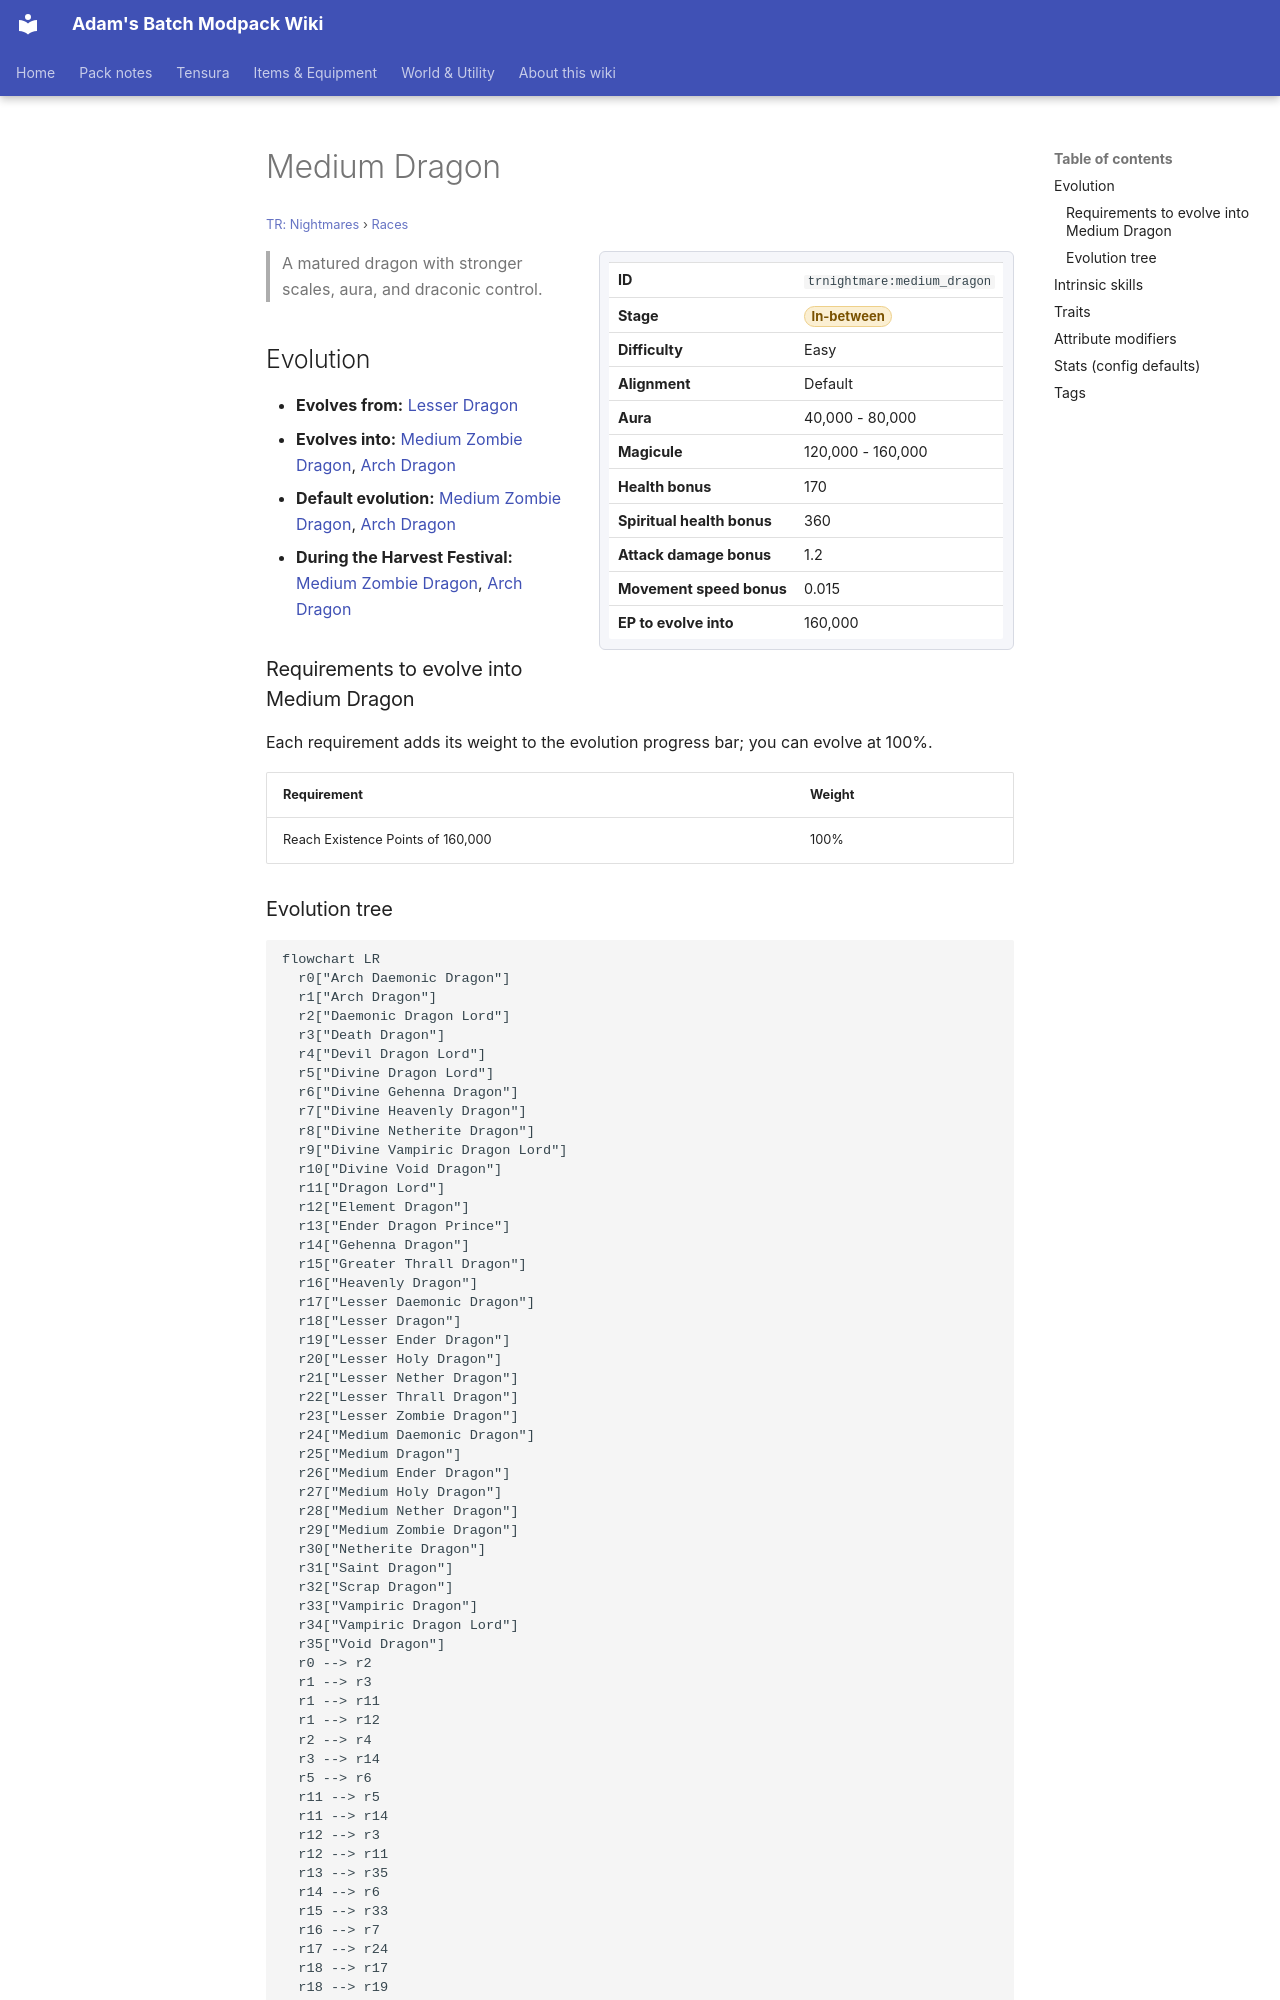

repository: Proteus-Nell/Adams-Batch-MC-Modpack-Wiki · page: tr-nightmares/races/medium-dragon/index.html · generator: mkdocs

# Medium Dragon

<small>[TR: Nightmares](../index.md) &rsaquo; [Races](index.md)</small>

<div class="infobox" markdown>

| | |
|---|---|
| **ID** | `trnightmare:medium_dragon` |
| **Stage** | <span class="stage stage-in-between">In-between</span> |
| **Difficulty** | Easy |
| **Alignment** | Default |
| **Aura** | 40,000 - 80,000 |
| **Magicule** | 120,000 - 160,000 |
| **Health bonus** | 170 |
| **Spiritual health bonus** | 360 |
| **Attack damage bonus** | 1.2 |
| **Movement speed bonus** | 0.015 |
| **EP to evolve into** | 160,000 |

</div>

> A matured dragon with stronger scales, aura, and draconic control.

## Evolution

- **Evolves from:** [Lesser Dragon](lesser-dragon.md)
- **Evolves into:** [Medium Zombie Dragon](medium-zombie-dragon.md), [Arch Dragon](arch-dragon.md)
- **Default evolution:** [Medium Zombie Dragon](medium-zombie-dragon.md), [Arch Dragon](arch-dragon.md)
- **During the Harvest Festival:** [Medium Zombie Dragon](medium-zombie-dragon.md), [Arch Dragon](arch-dragon.md)

### Requirements to evolve into Medium Dragon

Each requirement adds its weight to the evolution progress bar; you can evolve at 100%.

| Requirement | Weight |
|---|---|
| Reach Existence Points of 160,000 | 100% |
